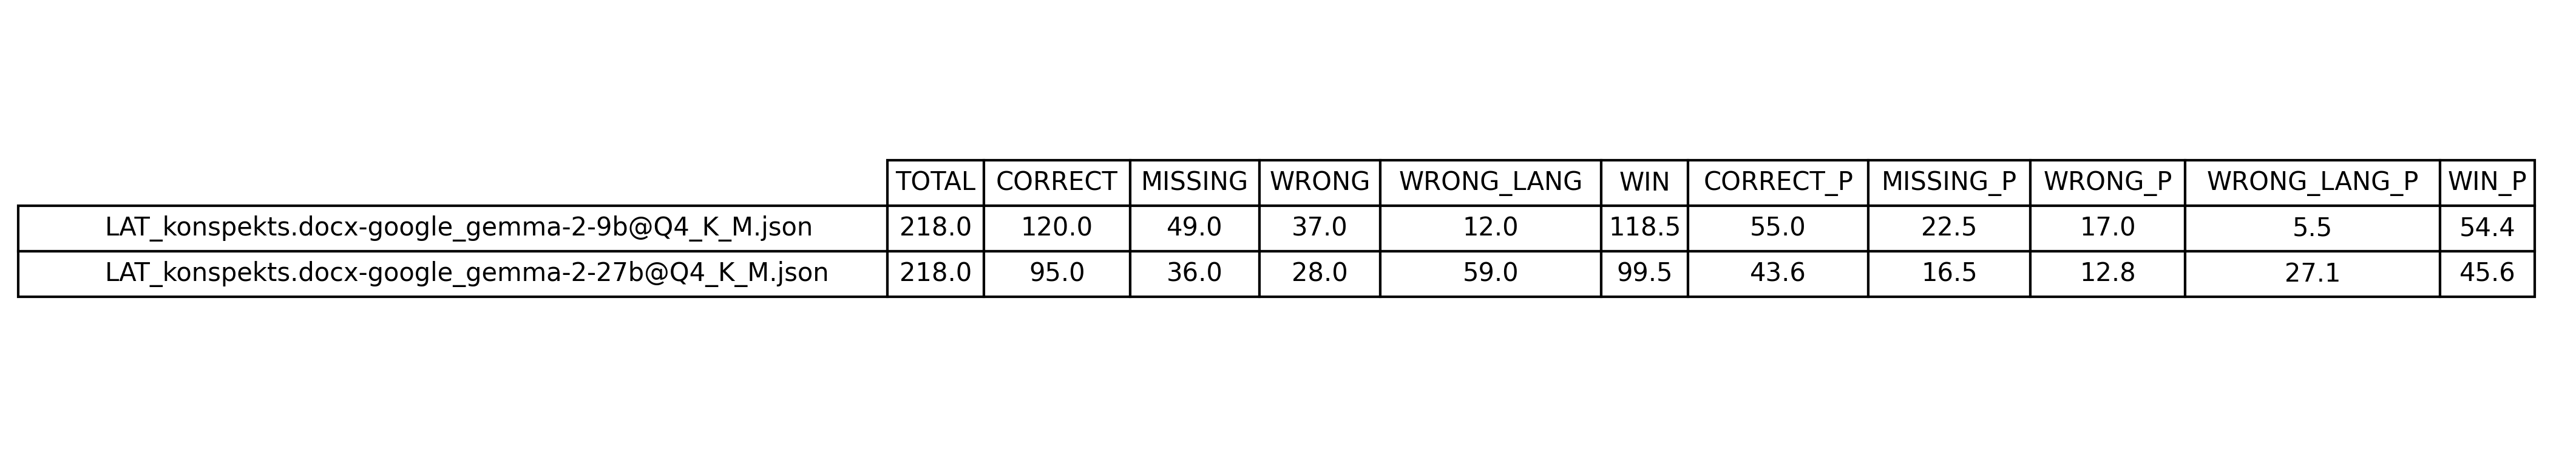

This figure's Python source:
import re
import json
import pandas as pd
import matplotlib.pyplot as plt

file_path = "LAT_manual_eval.txt"
with open(file_path, "r", encoding="utf-8") as f: lines = f.readlines()

filename_1 = filename_2 = None
for line in lines:
    if line.startswith("[1]:") and not filename_1:
        filename_1 = line.split(":", 1)[1].strip()
    elif line.startswith("[2]:") and not filename_2:
        filename_2 = line.split(":", 1)[1].strip()
    if filename_1 and filename_2: break

stats = {
    filename_1: { "CORRECT": 0, "MISSING": 0, "WRONG": 0, "WRONG_LANG": 0, "WIN": 0, "TOTAL": 0 },
    filename_2: { "CORRECT": 0, "MISSING": 0, "WRONG": 0, "WRONG_LANG": 0, "WIN": 0, "TOTAL": 0 }
}

pattern = re.compile(r"\s*(\[.\])\s*(\[.\])\s*(\[.\])\s*(.+)")

for line in lines:
    m = pattern.match(line)
    if not m: continue

    col1, col2, win_col, _ = m.groups()
    stats[filename_1]["TOTAL"] += 1
    stats[filename_2]["TOTAL"] += 1

    for col, fname in [(col1, filename_1), (col2, filename_2)]:
        if col == "[+]": stats[fname]["CORRECT"] += 1
        elif col == "[-]": stats[fname]["MISSING"] += 1
        elif col == "[*]": stats[fname]["WRONG"] += 1
        elif col == "[#]": stats[fname]["WRONG_LANG"] += 1
        else: raise ValueError(f"Unexpected label: {col}")

    if win_col == "[0]":
        stats[filename_1]["WIN"] += 0.5
        stats[filename_2]["WIN"] += 0.5
    elif win_col == "[1]":
        stats[filename_1]["WIN"] += 1
    elif win_col == "[2]":
        stats[filename_2]["WIN"] += 1
    else: raise ValueError(f"Unexpected winner: {win_col}")

for fname in [filename_1, filename_2]:
    total = stats[fname]["TOTAL"]
    for key in ["CORRECT", "MISSING", "WRONG", "WRONG_LANG", "WIN"]:
        stats[fname][f"{key}_P"] = round(stats[fname][key] / total * 100, 1)

df = pd.DataFrame(stats).T
df = df[["TOTAL", "CORRECT", "MISSING", "WRONG", "WRONG_LANG", "WIN", "CORRECT_P", "MISSING_P", "WRONG_P", "WRONG_LANG_P", "WIN_P"]]

print(df.to_string(formatters={
    "TOTAL": "{:.0f}".format,
    "CORRECT": "{:.0f}".format,
    "CORRECT_P": "{:.1f}".format,
    "MISSING": "{:.0f}".format,
    "MISSING_P": "{:.1f}".format,
    "WRONG": "{:.0f}".format,
    "WRONG_P": "{:.1f}".format,
    "WRONG_LANG": "{:.0f}".format,
    "WRONG_LANG_P": "{:.1f}".format,
    "WIN": "{:.1f}".format,
    "WIN_P": "{:.1f}".format,
}))

with open("LAT_manual_eval.json", "w", encoding="utf-8") as f:
    json.dump(stats, f, indent=2)

fig, ax = plt.subplots(figsize=(12, 3))
ax.axis('off')
table = ax.table(cellText=df.values, colLabels=df.columns, rowLabels=df.index, cellLoc='center', loc='center')
table.auto_set_font_size(False)
table.set_fontsize(10)
table.scale(1.2, 1.5)
table.auto_set_column_width(col=list(range(len(df.columns))))
plt.savefig("LAT_manual_eval.png", dpi=300, bbox_inches='tight')
plt.show()
